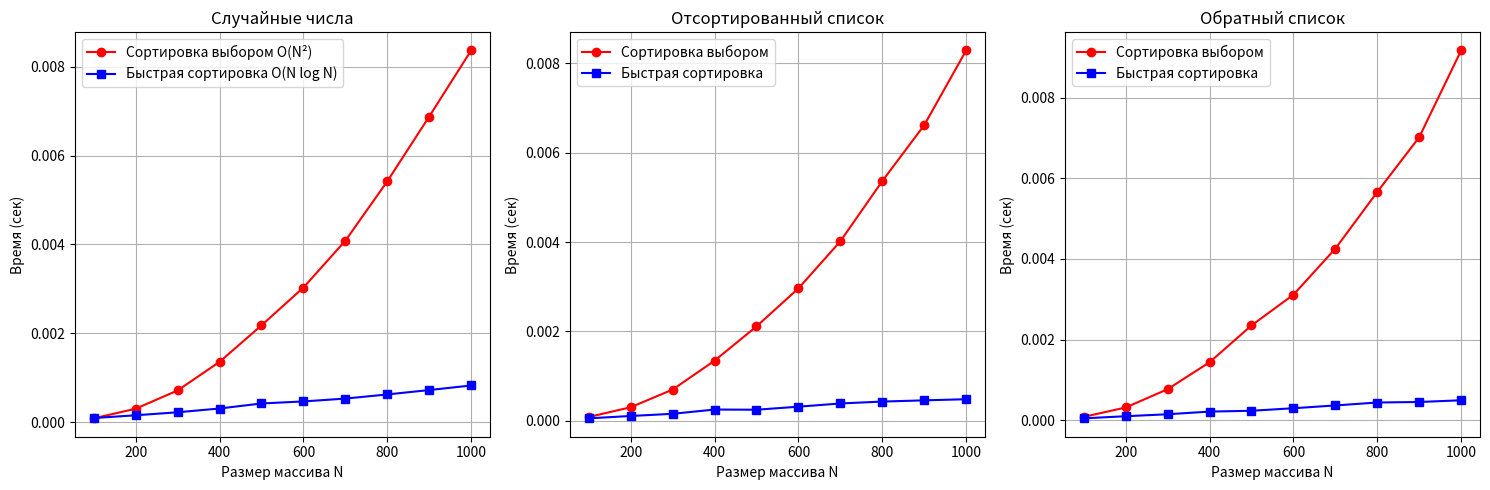

Write Python code to recreate this figure.
import time
import random
import matplotlib.pyplot as plt

# Сортировка выбором
def selection_sort(arr):
    n = len(arr)
    for i in range(n):
        min_idx = i
        for j in range(i + 1, n):
            if arr[j] < arr[min_idx]:
                min_idx = j
        arr[i], arr[min_idx] = arr[min_idx], arr[i]
    return arr

# Быстрая сортировка
def quick_sort(arr):
    if len(arr) <= 1:
        return arr
    pivot = arr[len(arr) // 2]
    left = [x for x in arr if x < pivot]
    middle = [x for x in arr if x == pivot]
    right = [x for x in arr if x > pivot]
    return quick_sort(left) + middle + quick_sort(right)

def measure_time(sort_func, data):
    start = time.perf_counter()
    sort_func(data.copy())
    end = time.perf_counter()
    return end - start

def run_experiment():
    sizes = [100, 200, 300, 400, 500, 600, 700, 800, 900, 1000]
    
    # Случайные списки
    selection_random = []
    quick_random = []
    
    # Отсортированные списки
    selection_sorted = []
    quick_sorted = []
    
    # Обратные списки
    selection_reversed = []
    quick_reversed = []
    
    for size in sizes:
        data_random = [random.randint(0, 10000) for _ in range(size)]
        data_sorted = sorted(data_random)
        data_reversed = list(reversed(data_sorted))
        
        selection_random.append(measure_time(selection_sort, data_random))
        quick_random.append(measure_time(quick_sort, data_random))
        
        selection_sorted.append(measure_time(selection_sort, data_sorted))
        quick_sorted.append(measure_time(quick_sort, data_sorted))
        
        selection_reversed.append(measure_time(selection_sort, data_reversed))
        quick_reversed.append(measure_time(quick_sort, data_reversed))
        
        print(f"N={size}: selection={selection_random[-1]:.4f}s, quick={quick_random[-1]:.4f}s")
    
    # График 1: случайные числа
    plt.figure(figsize=(15, 5))
    
    plt.subplot(1, 3, 1)
    plt.plot(sizes, selection_random, 'o-', label='Сортировка выбором O(N²)', color='red')
    plt.plot(sizes, quick_random, 's-', label='Быстрая сортировка O(N log N)', color='blue')
    plt.xlabel('Размер массива N')
    plt.ylabel('Время (сек)')
    plt.title('Случайные числа')
    plt.legend()
    plt.grid(True)
    
    # График 2: отсортированные
    plt.subplot(1, 3, 2)
    plt.plot(sizes, selection_sorted, 'o-', label='Сортировка выбором', color='red')
    plt.plot(sizes, quick_sorted, 's-', label='Быстрая сортировка', color='blue')
    plt.xlabel('Размер массива N')
    plt.ylabel('Время (сек)')
    plt.title('Отсортированный список')
    plt.legend()
    plt.grid(True)
    
    # График 3: обратные
    plt.subplot(1, 3, 3)
    plt.plot(sizes, selection_reversed, 'o-', label='Сортировка выбором', color='red')
    plt.plot(sizes, quick_reversed, 's-', label='Быстрая сортировка', color='blue')
    plt.xlabel('Размер массива N')
    plt.ylabel('Время (сек)')
    plt.title('Обратный список')
    plt.legend()
    plt.grid(True)
    
    plt.tight_layout()
    plt.show()

if __name__ == "__main__":
    run_experiment()
